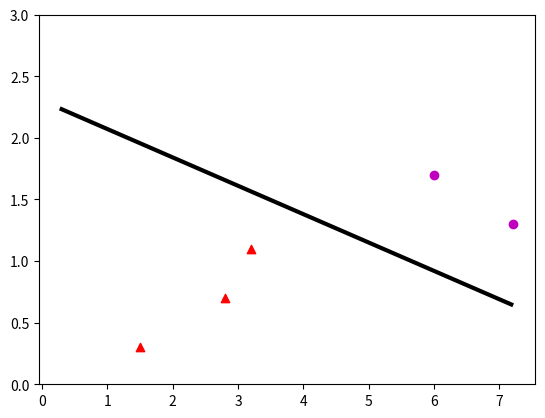

Generate this figure with matplotlib:
# -*- coding: utf-8 -*-
# библиотека для работы с матричными операциями
import numpy as np
# библиотека для работы с графиками
import matplotlib.pyplot as plt

# Функция тренировки нейронной сети
# inputs_list – входные данные,
# targets_list – целевые данные,
# weight - веса,
# learning_rate – скорость обучения
def train(inputs_list, targets_list, weight, learning_rate):
    # размерность матрицы входных данных (input_list)
    n, m = inputs_list.shape
    # количество эпох
    era = 0
    # Главный цикл обучения, повторяется пока глобальная ошибка не будет равна 0
    while True:
        # Глобальная ошибка
        error = 0
        # побочный цикл, прогоняющий данные с input_list
        # функция enumerate(matrix) возвращает индекс и значение строк
        # которая сохраняется в переменные i, value
        # i - индекс строки input_list
        # value - переменная которая хранит в себе строки матрицы input_list
        for i,value in enumerate(inputs_list):
            # вычисляется net с помощью скалярного произведения (вектора на вектор)
            net = np.dot(value, weight)
            # если условия выполняются out = 0 иначе out = 1
            if net < 0:
                out = 0
            else:
                out = 1
            # условие выше можно написать и по-другому
            # out = 0. if net < 0 else 1.
            
            # вычисляется отклонение результата от правильного ответа
            # это отклонение сохраняется в переменную local_error
            local_error = targets_list[i] - out
            # если локальная ошибка существует то
            if local_error != 0:    
                # изменяются веса
                weight += value*learning_rate*local_error
                # и глобальная ошибка увеличивается на единицу
                error += 1
        # cчетчик эпох
        era += 1
        # Просмотр за статусом обучения персептрона
#        query(inputs_list,targets_list,weight)
        
        # если глобальная ошибка равна 0, т.е. ошибок нет, выход из цикла
        if error == 0: break
    # вывод количества пройденных эпох
    print("Количество пройденных эпох - " + str(era))
    # возвращается веса в конце выполнения работы функции
    return weight

# функция для проверки обученной сети и вывода результата
def query(inputs_list, targets_list, weight):
    # размерность матрицы input_list
    n,m = inputs_list.shape
    # Глобальная ошибка
    error = 0
    # x - вектор хранящий в себе диапазон значений
    # от минимального значения до максимального, матрицы input_list с шагом 0.02
    x = np.arange(np.min(inputs_list), np.max(inputs_list),0.02)
    # Y функция y = a*x + b для отрисовки прямой разделяющей данные
    Y = np.vectorize(lambda x: ((-weight[0]-weight[1]*x)/weight[2]))
    # y получает значение "Y(x)" для каждого "x" (y — это вектор)
    y = Y(x)
    # цикл, прогоняющий данные с input_list
    # функция enumerate(matrix) возвращает индекс и значение строк
    # которая сохраняется в переменные i, value
    # i - индекс строки input_list
    # value - переменная которая хранит в себе строки матрицы input_list
    for i,value in enumerate(inputs_list):
        # вычисляется net с помощью скалярного произведения вектора на вектор
        net = np.dot(value, weight)
        # если условия выполняются out = 0 иначе out = 1
        if net < 0:
            out = 0
        else:
            out = 1
        
        # отрисовка точек в зависимости от класса (мужчины или женщины)
        if(targets_list[i] == 0):
            # plt.scatter(x,y, marker, color)
            # scatter() принимает на вход несколько аргументов:
            # "х", "у", вид маркера, цвет маркера
            # если условие выполняется - женщины
            plt.scatter(value[1], value[2], marker='o', color = 'm')
        else:
            # иначе - мужчины
            plt.scatter(value[1], value[2], marker='^', color = 'r')
            
        # вычисляется отклонение результата от правильного ответа
        # это отклонение сохраняется в переменную local_error
        local_error = targets_list[i] - out
        # если локальная ошибка существует, то глобальная ошибка увеличивается
        error += local_error
    # plt.plot() рисует прямую по координатам
    # на вход идет вектор "х" и вектор "у"
    # так же цвет и толщина линии
    plt.plot(x, y, color = 'k', linewidth = 3)
    # в переменные x1, x2, y1, y2 сохраняются нижние и верхние границы графика
    x1, x2, y1, y2 = plt.axis()
    # ставятся ограничения отображения графика по оси "у" от 0 до 3
    plt.axis((x1, x2, 0, 3))
    # показать график
    plt.show()
    # Вывод ошибки (погрешности)
    print("Погрешность - " + str(error))
    pass

#скорость обучения
lr = 0.7

#обучающее множество
inputs = np.array([
        [1.,0.3,0.2],
        [1.,0.3,0.2],
        [1.,8.0,1.5],
        [1.,0.7,0.8],
        [1.,2.1,0.5],
        [1.,7.2,1.7],
        [1.,1.7,0.7],
        [1.,4.7,0.9],
        [1.,2.9,0.3],
        [1.,6.5,1.5],
        [1.,5.7,1.6],
        [1.,4.1,0.3],
        [1.,3.2,0.1],
        [1.,7.0,1.2],
        [1.,8.0,1.3],
        [1.,4.1,0.6],
        [1.,6.5,1.4]])
# целевые данные    
targets = np.array([1,1,0,1,1,0,1,1,1,0,0,1,1,0,0,1,0])

# np.random.seed ставит «семя» для функции random
# в питоне, как и в других высокоуровневых языках стоит псевдорандом
# возвращающее число, созданное на основе другого числа
# по умолчанию — время на данный момент
# мы меняем стандартное значение «seed» на свое
np.random.seed(2)
#случайные веса
W = np.random.random_sample(3)
# тренировка сети, возвращает веса и сохраняет в переменную W
W = train(inputs, targets, W, lr)

# Проверка данных на линейную разделимость
#query(inputs, targets, W)

# Данные для проверки на необученных значениях
# раскомментируйте и проверьте на правильность обученной сети
inpt=np.array([
        [1,3.2,1.1],
        [1,2.8,0.7],
        [1,1.5,0.3],
        [1,6.0,1.7],
        [1,7.2,1.3]])
tt = np.array([1,1,1,0,0])
query(inpt, tt, W)
